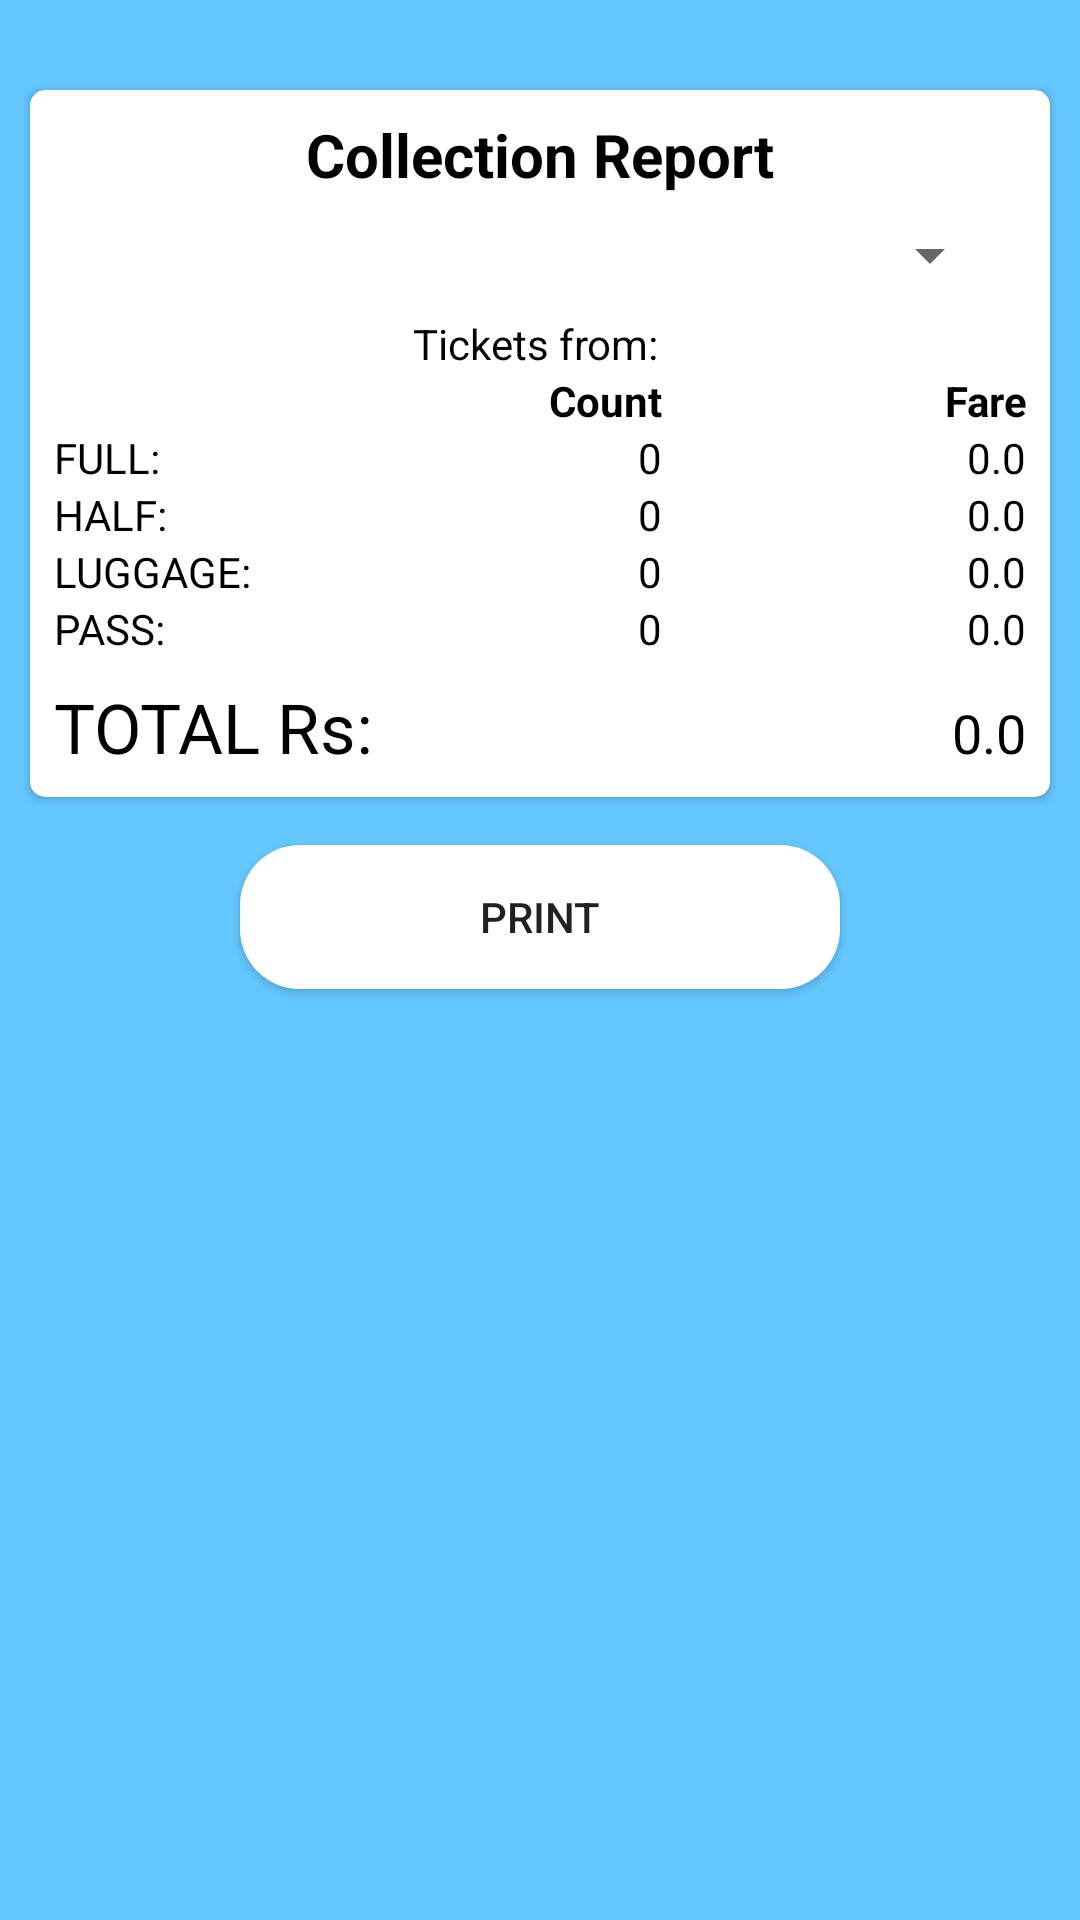

Produce the Android XML layout that renders to this screen, including the resource entries it uses.
<!-- AndroidManifest.xml: application theme AppTheme -->
<!-- res/layout/activity_collection_report.xml -->
<?xml version="1.0" encoding="utf-8"?>
<android.support.constraint.ConstraintLayout xmlns:android="http://schemas.android.com/apk/res/android"
    xmlns:app="http://schemas.android.com/apk/res-auto"
    xmlns:tools="http://schemas.android.com/tools"
    android:layout_width="match_parent"
    android:layout_height="match_parent"
    android:background="#64C8FF"
    android:paddingTop="20dp"
    tools:context=".activity.CollectionReportActivity">

    <android.support.v7.widget.CardView
        android:id="@+id/cardView2"
        android:layout_width="match_parent"
        android:layout_height="wrap_content"
        android:layout_margin="10dp"
        android:layout_marginEnd="8dp"
        android:layout_marginStart="8dp"
        android:layout_marginTop="8dp"
        android:elevation="14dp"
        app:cardCornerRadius="5dp"
        app:layout_constraintEnd_toEndOf="parent"
        app:layout_constraintStart_toStartOf="parent"
        app:layout_constraintTop_toTopOf="parent">

        <LinearLayout
            android:layout_width="match_parent"
            android:layout_height="wrap_content"
            android:orientation="vertical"
            android:padding="8dp">

            <TextView
                android:layout_width="match_parent"
                android:layout_height="wrap_content"
                android:layout_gravity="center"
                android:gravity="center"
                android:text="Collection Report"
                android:textColor="@android:color/black"
                android:textSize="20dp"
                android:textStyle="bold" />

            <Spinner
                android:id="@+id/spinner"
                android:layout_width="match_parent"
                android:layout_height="wrap_content"
                android:layout_margin="8dp"
                android:padding="8dp"
                />

            <TextView
                android:id="@+id/tv_ticketNumbers"
                android:layout_width="match_parent"
                android:layout_height="wrap_content"
                android:layout_gravity="center"
                android:gravity="center"
                android:text="Tickets from: "
                android:textColor="@android:color/black" />

            <LinearLayout
                android:layout_width="match_parent"
                android:layout_height="wrap_content"
                android:orientation="horizontal">

                <TextView
                    android:layout_width="match_parent"
                    android:layout_height="wrap_content"
                    android:layout_weight="1"
                    android:text=""
                    android:textColor="@android:color/black" />

                <TextView
                    android:layout_width="match_parent"
                    android:layout_height="wrap_content"
                    android:layout_weight="1.2"
                    android:gravity="end"
                    android:text="Count"
                    android:textColor="@android:color/black"
                    android:textStyle="bold" />

                <TextView
                    android:layout_width="match_parent"
                    android:layout_height="wrap_content"
                    android:layout_weight="1"
                    android:gravity="end"
                    android:text="Fare"
                    android:textColor="@android:color/black"
                    android:textStyle="bold" />

            </LinearLayout>

            <LinearLayout
                android:layout_width="match_parent"
                android:layout_height="wrap_content"
                android:orientation="horizontal">

                <TextView
                    android:layout_width="match_parent"
                    android:layout_height="wrap_content"
                    android:layout_weight="1"
                    android:text="FULL:"
                    android:textColor="@android:color/black" />

                <TextView
                    android:id="@+id/tv_fullCount"
                    android:layout_width="match_parent"
                    android:layout_height="wrap_content"
                    android:layout_weight="1.2"
                    android:gravity="end"
                    android:text="0"
                    android:textColor="@android:color/black" />

                <TextView
                    android:id="@+id/tv_fullFare"
                    android:layout_width="match_parent"
                    android:layout_height="wrap_content"
                    android:layout_weight="1"
                    android:gravity="end"
                    android:text="0.0"
                    android:textColor="@android:color/black" />

            </LinearLayout>

            <LinearLayout
                android:layout_width="match_parent"
                android:layout_height="wrap_content"
                android:orientation="horizontal">

                <TextView
                    android:layout_width="match_parent"
                    android:layout_height="wrap_content"
                    android:layout_weight="1"
                    android:text="HALF:"
                    android:textColor="@android:color/black" />

                <TextView
                    android:id="@+id/tv_halfCount"
                    android:layout_width="match_parent"
                    android:layout_height="wrap_content"
                    android:layout_weight="1.2"
                    android:gravity="end"
                    android:text="0"
                    android:textColor="@android:color/black" />

                <TextView
                    android:id="@+id/tv_halfFare"
                    android:layout_width="match_parent"
                    android:layout_height="wrap_content"
                    android:layout_weight="1"
                    android:gravity="end"
                    android:text="0.0"
                    android:textColor="@android:color/black" />

            </LinearLayout>

            <LinearLayout
                android:layout_width="match_parent"
                android:layout_height="wrap_content"
                android:orientation="horizontal">

                <TextView
                    android:layout_width="match_parent"
                    android:layout_height="wrap_content"
                    android:layout_weight="1"
                    android:text="LUGGAGE:"
                    android:textColor="@android:color/black" />

                <TextView
                    android:id="@+id/tv_lugaggeCount"
                    android:layout_width="match_parent"
                    android:layout_height="wrap_content"
                    android:layout_weight="1.2"
                    android:gravity="end"
                    android:text="0"
                    android:textColor="@android:color/black" />

                <TextView
                    android:id="@+id/tv_lugaggeFare"
                    android:layout_width="match_parent"
                    android:layout_height="wrap_content"
                    android:layout_weight="1"
                    android:gravity="end"
                    android:text="0.0"
                    android:textColor="@android:color/black" />

            </LinearLayout>

            <LinearLayout
                android:layout_width="match_parent"
                android:layout_height="wrap_content"
                android:orientation="horizontal">

                <TextView
                    android:layout_width="match_parent"
                    android:layout_height="wrap_content"
                    android:layout_weight="1"
                    android:text="PASS:"
                    android:textColor="@android:color/black" />

                <TextView
                    android:id="@+id/tv_passCount"
                    android:layout_width="match_parent"
                    android:layout_height="wrap_content"
                    android:layout_weight="1.2"
                    android:gravity="end"
                    android:text="0"
                    android:textColor="@android:color/black" />

                <TextView
                    android:id="@+id/tv_passFare"
                    android:layout_width="match_parent"
                    android:layout_height="wrap_content"
                    android:layout_weight="1"
                    android:gravity="end"
                    android:text="0.0"
                    android:textColor="@android:color/black" />
            </LinearLayout>

            <LinearLayout
                android:layout_width="match_parent"
                android:layout_height="wrap_content"
                android:layout_marginTop="8dp"
                android:orientation="horizontal">

                <TextView
                    android:layout_width="match_parent"
                    android:layout_height="wrap_content"
                    android:layout_weight="1"
                    android:text="TOTAL Rs: "
                    android:textColor="@android:color/black"
                    android:textSize="23sp" />

                <TextView
                    android:id="@+id/tv_totalFare"
                    android:layout_width="match_parent"
                    android:layout_height="wrap_content"
                    android:layout_weight="1"
                    android:gravity="end"
                    android:text="0.0"
                    android:textColor="@android:color/black"
                    android:textSize="18sp" />
            </LinearLayout>
        </LinearLayout>
    </android.support.v7.widget.CardView>

    <Button
        android:id="@+id/btn_prnt_clctn_rprt"
        android:layout_width="200dp"
        android:layout_height="wrap_content"
        android:layout_marginEnd="8dp"
        android:layout_marginStart="8dp"
        android:layout_marginTop="16dp"
        android:background="@drawable/round_button"
        android:text="Print"
        app:layout_constraintEnd_toEndOf="parent"
        app:layout_constraintStart_toStartOf="parent"
        app:layout_constraintTop_toBottomOf="@+id/cardView2" />

</android.support.constraint.ConstraintLayout>
<!-- resources referenced by this layout -->
<resources>
  <!-- drawable round_button (drawable) -->
  <?xml version="1.0" encoding="utf-8"?>
  <shape xmlns:android="http://schemas.android.com/apk/res/android"
      android:shape="rectangle">
  
      <solid android:color="@color/cardview_light_background" />
  
      <corners android:radius="20dp"/>
  
  </shape>
  <style name="AppTheme" parent="Theme.AppCompat.Light.NoActionBar">
          
          <item name="colorPrimary">@color/colorPrimary</item>
          <item name="colorPrimaryDark">@color/colorPrimaryDark</item>
          <item name="colorAccent">@color/colorAccent</item>
      </style>
  <color name="colorPrimary">#64C8FF</color>
  <color name="colorPrimaryDark">#303F9F</color>
  <color name="colorAccent">#FF4081</color>
</resources>
